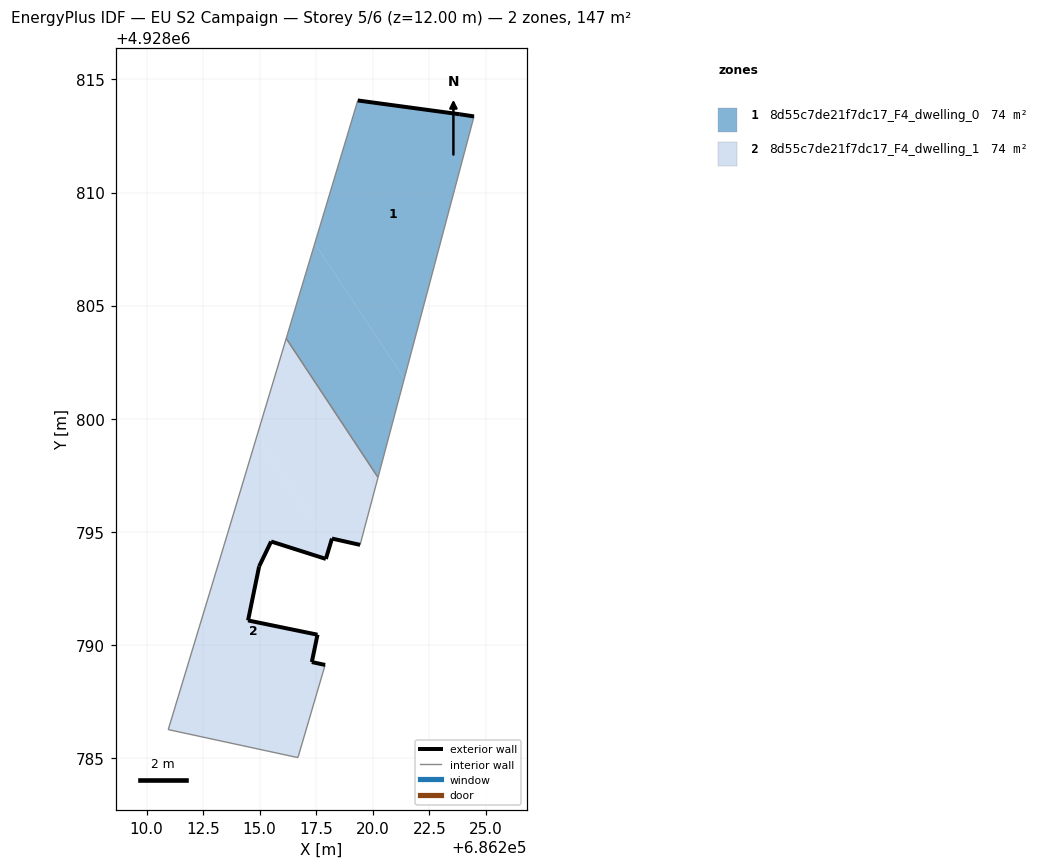
=== STOREY PLAN SPEC (per zone: floor XY polygon, exterior-wall plan segments, windows/doors) ===
zone 1: 8d55c7de21f7dc17_F4_dwelling_0  (73.6 m²)
  floor: (686221.40, 4928801.77) (686224.48, 4928813.36) (686223.85, 4928813.46) (686223.55, 4928813.50) (686219.34, 4928814.07) (686217.44, 4928807.76)
  floor: (686220.23, 4928797.40) (686221.40, 4928801.77) (686217.44, 4928807.76) (686216.18, 4928803.55)
  exterior wall: (686223.55, 4928813.50) – (686223.85, 4928813.46)  [0.3 m]
  exterior wall: (686223.85, 4928813.46) – (686224.48, 4928813.36)  [0.6 m]
  exterior wall: (686219.34, 4928814.07) – (686223.55, 4928813.50)  [4.2 m]
  interior walls: 3
zone 2: 8d55c7de21f7dc17_F4_dwelling_1  (73.6 m²)
  floor: (686216.69, 4928785.01) (686217.90, 4928789.11) (686217.31, 4928789.24) (686217.56, 4928790.45) (686214.49, 4928791.08) (686214.98, 4928793.47) (686215.51, 4928794.57) (686217.93, 4928793.80) (686218.10, 4928794.38) (686214.88, 4928799.25) (686213.59, 4928794.94) (686210.96, 4928786.25)
  floor: (686219.44, 4928794.42) (686220.23, 4928797.40) (686216.18, 4928803.55) (686214.88, 4928799.25) (686218.10, 4928794.38) (686218.20, 4928794.70)
  exterior wall: (686215.51, 4928794.57) – (686214.98, 4928793.47)  [1.2 m]
  exterior wall: (686214.98, 4928793.47) – (686214.49, 4928791.08)  [2.4 m]
  exterior wall: (686214.49, 4928791.08) – (686217.56, 4928790.45)  [3.1 m]
  exterior wall: (686217.56, 4928790.45) – (686217.31, 4928789.24)  [1.2 m]
  exterior wall: (686217.31, 4928789.24) – (686217.90, 4928789.11)  [0.6 m]
  exterior wall: (686219.44, 4928794.42) – (686218.20, 4928794.70)  [1.3 m]
  exterior wall: (686218.20, 4928794.70) – (686217.93, 4928793.80)  [0.9 m]
  exterior wall: (686217.93, 4928793.80) – (686215.51, 4928794.57)  [2.5 m]
  interior walls: 6

=== DERIVED (storey summary) ===
Building: EU S2 Campaign
Storey: 5 of 6  (floor level z = 12.00 m)
Storey gross floor area: 147.2 m²
Zones on this storey: 2
  - 8d55c7de21f7dc17_F4_dwelling_0: floor 73.6 m²; exterior wall 5.2 m (15.6 m²); WWR 0.0%
  - 8d55c7de21f7dc17_F4_dwelling_1: floor 73.6 m²; exterior wall 13.4 m (40.2 m²); WWR 0.0%
Zone adjacency (shared interzone walls):
  - 8d55c7de21f7dc17_F4_dwelling_0 ↔ 8d55c7de21f7dc17_F4_dwelling_1